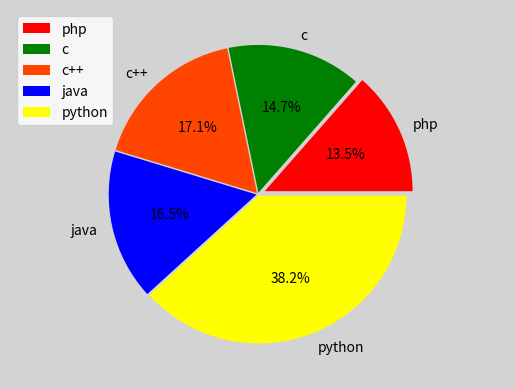

The script that saved this image:
import matplotlib.pyplot as mp
import numpy as np

mp.figure('pie',facecolor='lightgray')
mp.axis('equal')  # 设置x轴和Y轴等比
values = [23,25,29,28,65]
spaces = [0.05,0.01,0.01,0.01,0.01]
labels = ['php','c','c++','java','python']
colors = ['red','green','orangered','blue','yellow']
mp.pie(values,spaces,labels,colors,'%.1f%%')
mp.legend()
mp.show()